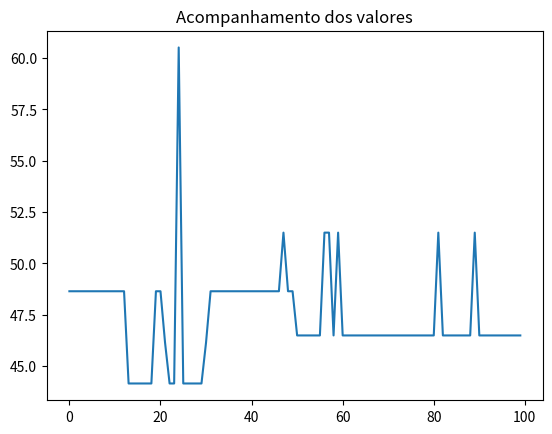

Here is the Python script that generated this plot:
# -*- coding: utf-8 -*-
"""
Created on Mon Oct 15 18:42:42 2018

[redacted]
"""
from random import random
import matplotlib.pyplot as plt

class Papel():
    def __init__(self, nome, valor):
        self.nome = nome
        self.valor = valor
        
class Individuo():
    def __init__(self, valores, valor_investimento, parte, geracao=0):
        self.valores = valores
        self.valor_investimento = valor_investimento
        self.parte = parte
        self.nota_avaliacao = 0
        self.geracao = geracao
        self.cromossomo = []
        
        for i in range(len(valores)):
            valor_min = 0
            j_min = 0
            for j in range(100):
                valor_min = j*valores[i]
                if valor_min/self.valor_investimento > self.parte:
                    j_min = j
                    break
            valor_max = 9999999999999999
            j_max = 0
            for j in range(100,1,-1):
                valor_max = j*valores[i]
                if valor_max/self.valor_investimento < self.parte:
                    j_max= j
                    break
            if random() < 0.5:
                self.cromossomo.append(j_min)
            else:
                self.cromossomo.append(j_max)
        
    def avaliacao(self):
        nota = 0
        soma_investimento = 0
        for i in range(len(self.cromossomo)):
            soma_investimento += self.cromossomo[i]*self.valores[i]
            nota += (abs((self.cromossomo[i]*self.valores[i]/self.valor_investimento)-self.parte))
        if soma_investimento > self.valor_investimento:
            nota = 1
        else:
            nota = 1/nota
        self.nota_avaliacao = nota
        self.valor_usado = soma_investimento
        
    def crossover(self, outro_individuo):
        corte = round(random()  * len(self.cromossomo))
        
        filho1 = outro_individuo.cromossomo[0:corte] + self.cromossomo[corte::]
        filho2 = self.cromossomo[0:corte] + outro_individuo.cromossomo[corte::]
        
        filhos = [Individuo(self.valores, self.valor_investimento, self.parte, self.geracao + 1),
                  Individuo(self.valores, self.valor_investimento, self.parte, self.geracao + 1)]
        filhos[0].cromossomo = filho1
        filhos[1].cromossomo = filho2
        return filhos
                
    def mutacao(self, taxa_mutacao):
        for i in range(len(self.cromossomo)):
            if random() < taxa_mutacao:
                if random() > 0.5:
                    self.cromossomo[i] += 1
                else:
                    self.cromossomo[i] -= 1
        return self
    
class AlgoritmoGenetico():
    def __init__(self, tamanho_populacao):
        self.tamanho_populacao = tamanho_populacao
        self.populacao = []
        self.lista_solucoes = []
        self.geracao = 0
        self.melhor_solucao = 0
        
    def inicializa_populacao(self, valores, valor_investimento, parte):
        for i in range(self.tamanho_populacao):
            self.populacao.append(Individuo(valores,valor_investimento,parte))
        self.melhor_solucao = self.populacao[0]
        
    def ordena_populacao(self):
        self.populacao = sorted(self.populacao,
                                key = lambda populacao: populacao.nota_avaliacao,
                                reverse = True)
        
    def melhor_individuo(self, individuo):
        if individuo.nota_avaliacao > self.melhor_solucao.nota_avaliacao:
            self.melhor_solucao = individuo
            
    def soma_avaliacoes(self):
        soma = 0
        for individuo in self.populacao:
           soma += individuo.nota_avaliacao
        return soma
                
    def seleciona_pai(self, soma_avaliacao):
        pai = -1
        valor_sorteado = random() * soma_avaliacao
        soma = 0
        i = 0
        while i < len(self.populacao) and soma < valor_sorteado:
            soma += self.populacao[i].nota_avaliacao
            pai += 1
            i += 1
        return pai
    
    def visualiza_geracao(self):
        melhor = self.populacao[0]
        print("G:%s -> Nota: %s Valor_usado: %s Cromossomo: %s" % (self.populacao[0].geracao,
                                                               melhor.nota_avaliacao,
                                                               melhor.valor_usado,
                                                               melhor.cromossomo))
        
    def resolver(self, taxa_mutacao, numero_geracoes, valores, valor_investimento,parte):
        self.inicializa_populacao(valores, valor_investimento, parte)
        
        for individuo in self.populacao:
            individuo.avaliacao()
        
        self.ordena_populacao()
        
        self.visualiza_geracao()
        
        for geracao in range(numero_geracoes):
            soma_avaliacao = self.soma_avaliacoes()
            nova_populacao = []
            
            for individuos_gerados in range(0, self.tamanho_populacao, 2):
                pai1 = self.seleciona_pai(soma_avaliacao)
                pai2 = self.seleciona_pai(soma_avaliacao)
                
                filhos = self.populacao[pai1].crossover(self.populacao[pai2])
                
                nova_populacao.append(filhos[0].mutacao(taxa_mutacao))
                nova_populacao.append(filhos[1].mutacao(taxa_mutacao))
            
            self.populacao = list(nova_populacao)
            
            for individuo in self.populacao:
                individuo.avaliacao()
            
            self.ordena_populacao()
            
            self.visualiza_geracao()
            
            melhor = self.populacao[0]
            self.lista_solucoes.append(melhor.nota_avaliacao)
            self.melhor_individuo(melhor)
        
        print("\nMelhor solução -> G: %s Valor: %s Cromossomo: %s" %
              (self.melhor_solucao.geracao,
               self.melhor_solucao.valor_usado,
               self.melhor_solucao.cromossomo))
        
        return self.melhor_solucao
                
if __name__ == '__main__':
    lista_papeis = []
    lista_papeis.append(Papel("IRBR3F", 63.30))
    lista_papeis.append(Papel("VALE3F", 57.80))
    lista_papeis.append(Papel("GGBR4F", 15.55))
    lista_papeis.append(Papel("ITSA4F", 10.82))
    lista_papeis.append(Papel("EQTL3F", 58.22))
    lista_papeis.append(Papel("BBAS3F", 37.71))
    lista_papeis.append(Papel("ABEV3F", 16.98))
    lista_papeis.append(Papel("TUPY3F", 18.33))
    parte = 1 / len(lista_papeis)

    valores = []
    nomes = []
    for papel in lista_papeis:
        valores.append(papel.valor)
        nomes.append(papel.nome)
    valor_investimento = 5000
    tamanho_populacao = 20
    numero_geracoes = 100
    taxa_mutacao = 0.01
    ag = AlgoritmoGenetico(tamanho_populacao)
    resultado = ag.resolver(taxa_mutacao, numero_geracoes, valores, valor_investimento,parte)
    for i in range(len(lista_papeis)):
        print("Nome: %s R$ %s Quantidade: %s" % (lista_papeis[i].nome,
                                                 resultado.valores[i],
                                                 resultado.cromossomo[i]))
    plt.plot(ag.lista_solucoes)
    plt.title("Acompanhamento dos valores")
    plt.show()
